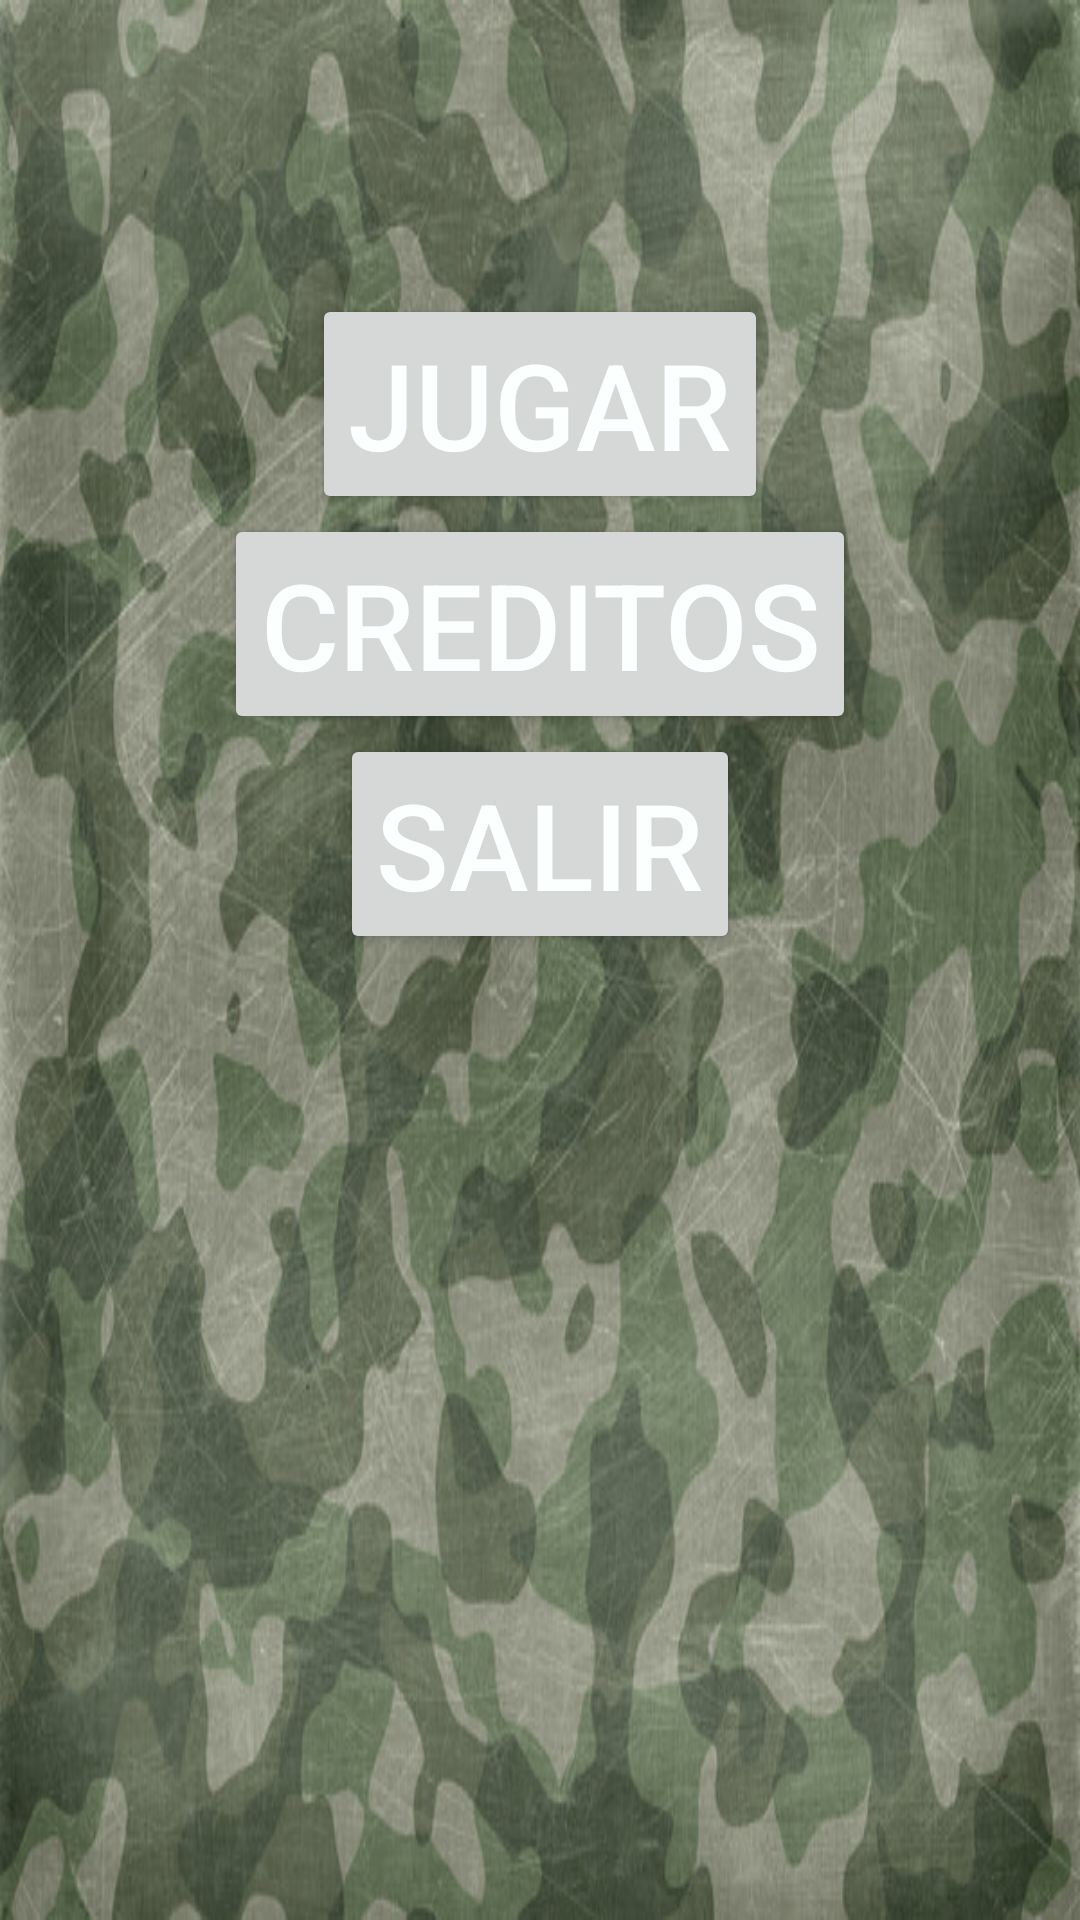

The Android layout XML behind this screen, and the referenced resources:
<!-- AndroidManifest.xml: application theme Theme.AppCompat.Light.DarkActionBar -->
<!-- res/layout/activity_my.xml -->
<RelativeLayout xmlns:android="http://schemas.android.com/apk/res/android"
    xmlns:tools="http://schemas.android.com/tools"
    android:layout_width="match_parent"
    android:layout_height="match_parent"
    android:paddingLeft="@dimen/activity_horizontal_margin"
    android:paddingRight="@dimen/activity_horizontal_margin"
    android:paddingTop="@dimen/activity_vertical_margin"
    android:paddingBottom="@dimen/activity_vertical_margin"
    tools:context=".MyActivity"
    android:background="@drawable/camufas">

    <LinearLayout
        android:orientation="vertical"
        android:layout_width="fill_parent"
        android:layout_height="fill_parent"
        android:layout_alignParentTop="true"
        android:layout_centerHorizontal="true"
        android:layout_marginTop="98dp">

        <Button
            android:layout_width="wrap_content"
            android:layout_height="wrap_content"
            android:text="Jugar"
            android:id="@+id/play"
            android:layout_gravity="center_horizontal"
            android:onClick="irAJuego"
            android:textColor="#fffbfffd"
            android:textSize="40dp" />

        <Button
            android:layout_width="wrap_content"
            android:layout_height="wrap_content"
            android:text="Creditos"
            android:id="@+id/credits"
            android:layout_gravity="center_horizontal"
            android:textColor="#fffbfffd"
            android:textSize="40dp"
            android:onClick="irACreditos" />

        <Button
            android:layout_width="wrap_content"
            android:layout_height="wrap_content"
            android:text="Salir"
            android:id="@+id/exit"
            android:layout_gravity="center_horizontal"
            android:textColor="#fffbfffd"
            android:textSize="40dp"
            android:onClick="salir" />
    </LinearLayout>
</RelativeLayout>
<!-- resources referenced by this layout -->
<resources>
  <!-- drawable camufas: jpg bitmap (drawable-xhdpi, 89273 bytes) -->
</resources>
